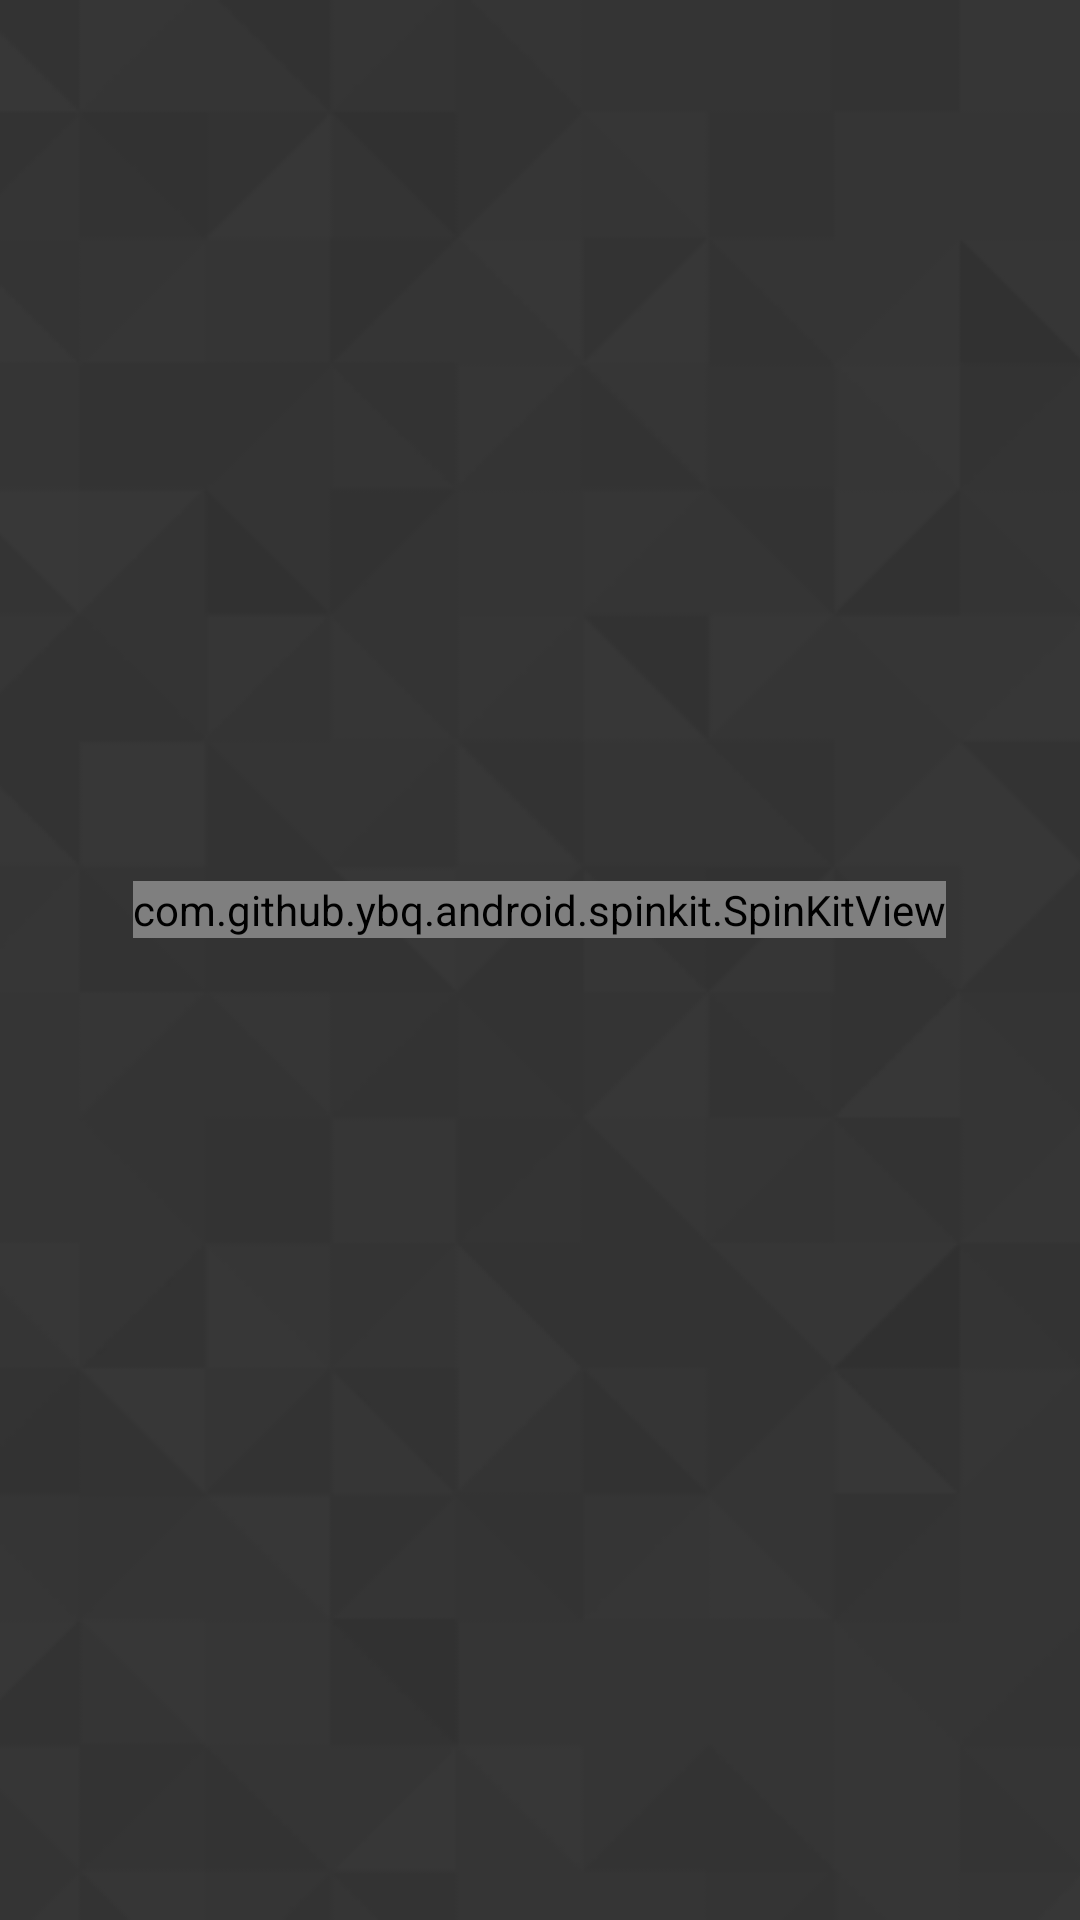

This screen was rendered from an Android layout file. Write that file and the resources it references.
<!-- AndroidManifest.xml: application theme AppTheme -->
<!-- res/layout/activity_ad_create.xml -->
<?xml version="1.0" encoding="utf-8"?>
<android.support.constraint.ConstraintLayout xmlns:android="http://schemas.android.com/apk/res/android"
    xmlns:app="http://schemas.android.com/apk/res-auto"
    xmlns:tools="http://schemas.android.com/tools"
    android:layout_width="match_parent"
    android:layout_height="match_parent"
    tools:context="com.lonelygamer.dmc.AdCreate">

    <ImageView
        android:id="@+id/imageView2"
        android:layout_width="match_parent"
        android:layout_height="match_parent"
        android:scaleType="centerCrop"
        android:src="@mipmap/bgtile"
        android:layout_alignParentTop="true"
        android:layout_alignParentStart="true" />

    <com.github.ybq.android.spinkit.SpinKitView xmlns:app="http://schemas.android.com/apk/res-auto"
        android:id="@+id/spin_kit"
        style="@style/SpinKitView.Large.Circle"
        android:layout_width="wrap_content"
        android:layout_height="wrap_content"
        android:layout_gravity="center"
        android:layout_marginTop="268dp"
        app:SpinKit_Color="@android:color/white"
        app:layout_constraintBottom_toBottomOf="@+id/imageView2"
        app:layout_constraintHorizontal_bias="0.498"
        app:layout_constraintLeft_toLeftOf="parent"
        app:layout_constraintRight_toRightOf="parent"
        app:layout_constraintTop_toTopOf="@+id/imageView2"
        app:layout_constraintVertical_bias="0.073" />

</android.support.constraint.ConstraintLayout>
<!-- resources referenced by this layout -->
<resources>
  <!-- mipmap bgtile: png bitmap (mipmap-xxhdpi, 20552 bytes) -->
  <style name="AppTheme" parent="Theme.AppCompat.Light.NoActionBar">
          <item name="colorPrimary">@color/colorPrimary</item>
          <item name="colorPrimaryDark">@color/colorPrimaryDark</item>
          <item name="colorAccent">@color/colorAccent</item>
          <item name="android:windowContentOverlay">@null</item>
          <item name="windowActionBar">false</item>
          <item name="windowNoTitle">true</item>
          <item name="drawerArrowStyle">@style/MaterialDrawer.DrawerArrowStyle</item>
      </style>
  <style name="MaterialDrawer.DrawerArrowStyle" parent="Widget.AppCompat.DrawerArrowToggle">
          <item name="spinBars">true</item>
          <item name="color">@android:color/white</item>
      </style>
  <!-- not gathered from this repository: default colours our renderer supplied (Android Studio template values) -->
  <color name="colorPrimary">#FF6200EE</color>
  <color name="colorPrimaryDark">#FF3700B3</color>
  <color name="colorAccent">#FF03DAC5</color>
</resources>
